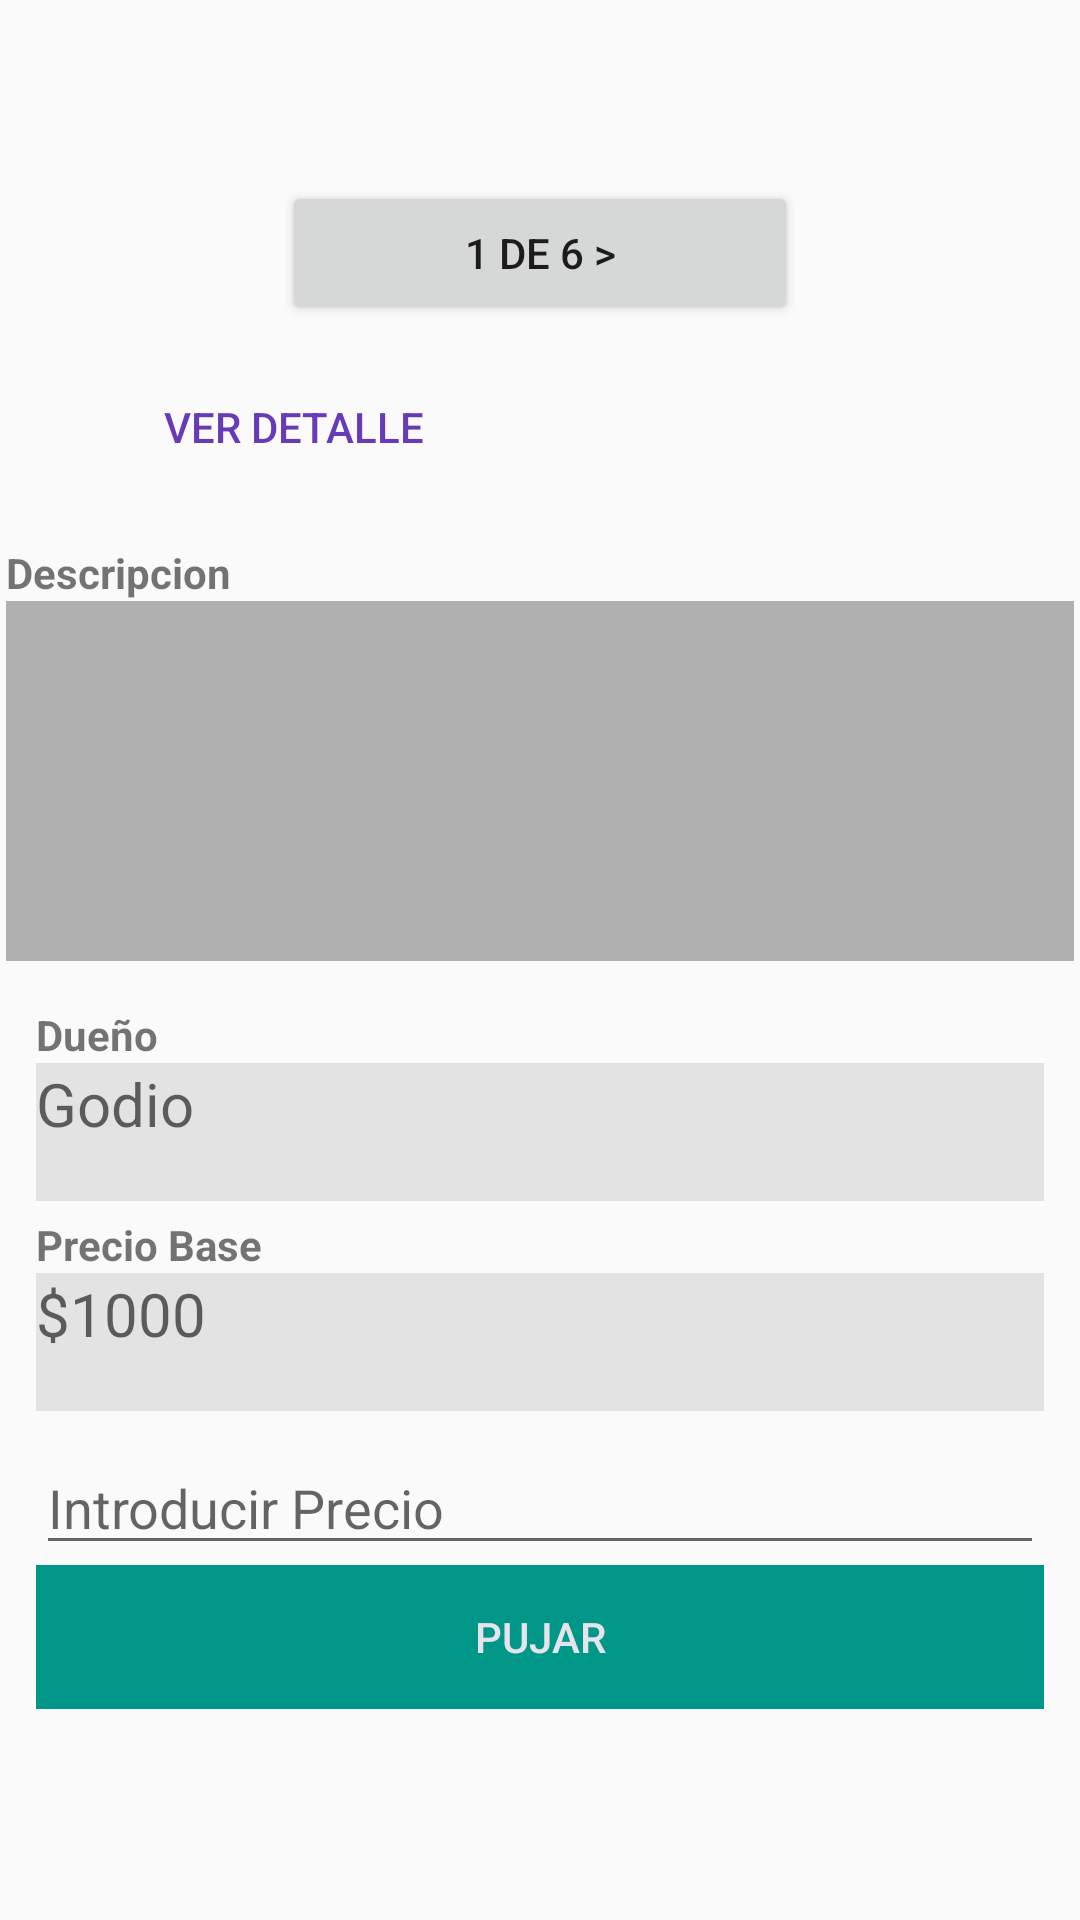

Reconstruct the res/layout file that produces this screen, plus the resources it refers to.
<!-- AndroidManifest.xml: application theme AppTheme -->
<!-- res/layout/prueba.xml -->
<?xml version="1.0" encoding="utf-8"?>
<LinearLayout xmlns:android="http://schemas.android.com/apk/res/android"
    xmlns:tools="http://schemas.android.com/tools"
    android:layout_width="match_parent"
    android:layout_height="match_parent"
    android:gravity="center"
    android:orientation="vertical"
    tools:context=".Fragments.RegisterFragment">

    <LinearLayout
        android:layout_width="376dp"
        android:layout_height="wrap_content"
        android:orientation="vertical"
        android:padding="10dp">

        <Button
            android:id="@+id/button2"
            android:layout_width="172dp"
            android:layout_height="wrap_content"
            android:layout_gravity="center_vertical|center_horizontal"
            android:text="1 de 6 >" />

        <LinearLayout
            android:layout_width="fill_parent"
            android:layout_height="wrap_content"
            android:orientation="horizontal"
            android:padding="10dp">

            <TextView
                android:id="@+id/etEstado"
                android:hint="Estado"
                />


            <Button
                android:id="@+id/button2"
                android:layout_width="172dp"
                android:layout_height="wrap_content"
                android:layout_gravity="center_vertical|center_horizontal"
                android:background="#00B1B0B0"
                android:text="Ver detalle"
                android:textColor="#673AB7" />

        </LinearLayout>


        <TextView
            android:layout_width="match_parent"
            android:layout_height="wrap_content"
            android:layout_marginTop="5dp"
            android:text="Descripcion"
            android:textSize="14sp"
            android:textStyle="bold"></TextView>

        <EditText

            android:id="@+id/etDescripcion"
            android:layout_width="match_parent"
            android:layout_height="120dp"
            android:background="#B1B0B0"
            android:ems="10"
            android:inputType="textPersonName" />

        <LinearLayout
            android:layout_width="fill_parent"
            android:layout_height="wrap_content"
            android:orientation="vertical"
            android:padding="10dp">

            <TextView
                android:layout_width="match_parent"
                android:layout_height="wrap_content"
                android:layout_marginTop="5dp"
                android:text="Dueño"
                android:textSize="14sp"
                android:textStyle="bold"></TextView>

            <TextView
                android:id="@+id/etEstado"
                android:layout_width="fill_parent"
                android:layout_height="46dp"
                android:layout_alignParentRight="true"
                android:layout_weight="1"
                android:background="#E4E3E3"
                android:ems="10"
                android:hint="Godio"
                android:inputType="textPersonName"
                android:selectAllOnFocus="true"
                android:singleLine="true"
                android:textSize="20dp" />

            <TextView
                android:layout_width="match_parent"
                android:layout_height="wrap_content"
                android:layout_marginTop="5dp"
                android:text="Precio Base"
                android:textSize="14sp"
                android:textStyle="bold"></TextView>

            <TextView
                android:id="@+id/etEstado"
                android:layout_width="fill_parent"
                android:layout_height="46dp"
                android:layout_alignParentRight="true"
                android:layout_weight="1"
                android:background="#E4E3E3"
                android:ems="10"
                android:hint="$1000"
                android:inputType="textPersonName"
                android:selectAllOnFocus="true"
                android:singleLine="true"
                android:textSize="20dp" />

            <EditText
                android:id="@+id/editTextNumber"
                android:layout_width="match_parent"
                android:layout_height="wrap_content"
                android:layout_marginTop="10dp"
                android:ems="10"
                android:hint="Introducir Precio"
                android:inputType="number" />

            <Button
                android:id="@+id/button3"
                android:layout_width="match_parent"
                android:layout_height="wrap_content"
                android:background="#009688"
                android:text="Pujar"
                android:textColor="#E6E4EA" />
        </LinearLayout>

    </LinearLayout>

</LinearLayout>
<!-- resources referenced by this layout -->
<resources>
  <style name="AppTheme" parent="Theme.AppCompat.Light.DarkActionBar">
          
          <item name="colorPrimary">@color/colorPrimary</item>
          <item name="colorPrimaryDark">@color/colorPrimaryDark</item>
          <item name="colorAccent">@color/colorAccent</item>
      </style>
  <color name="colorPrimary">#008577</color>
  <color name="colorPrimaryDark">#00574B</color>
  <color name="colorAccent">#D81B60</color>
</resources>
